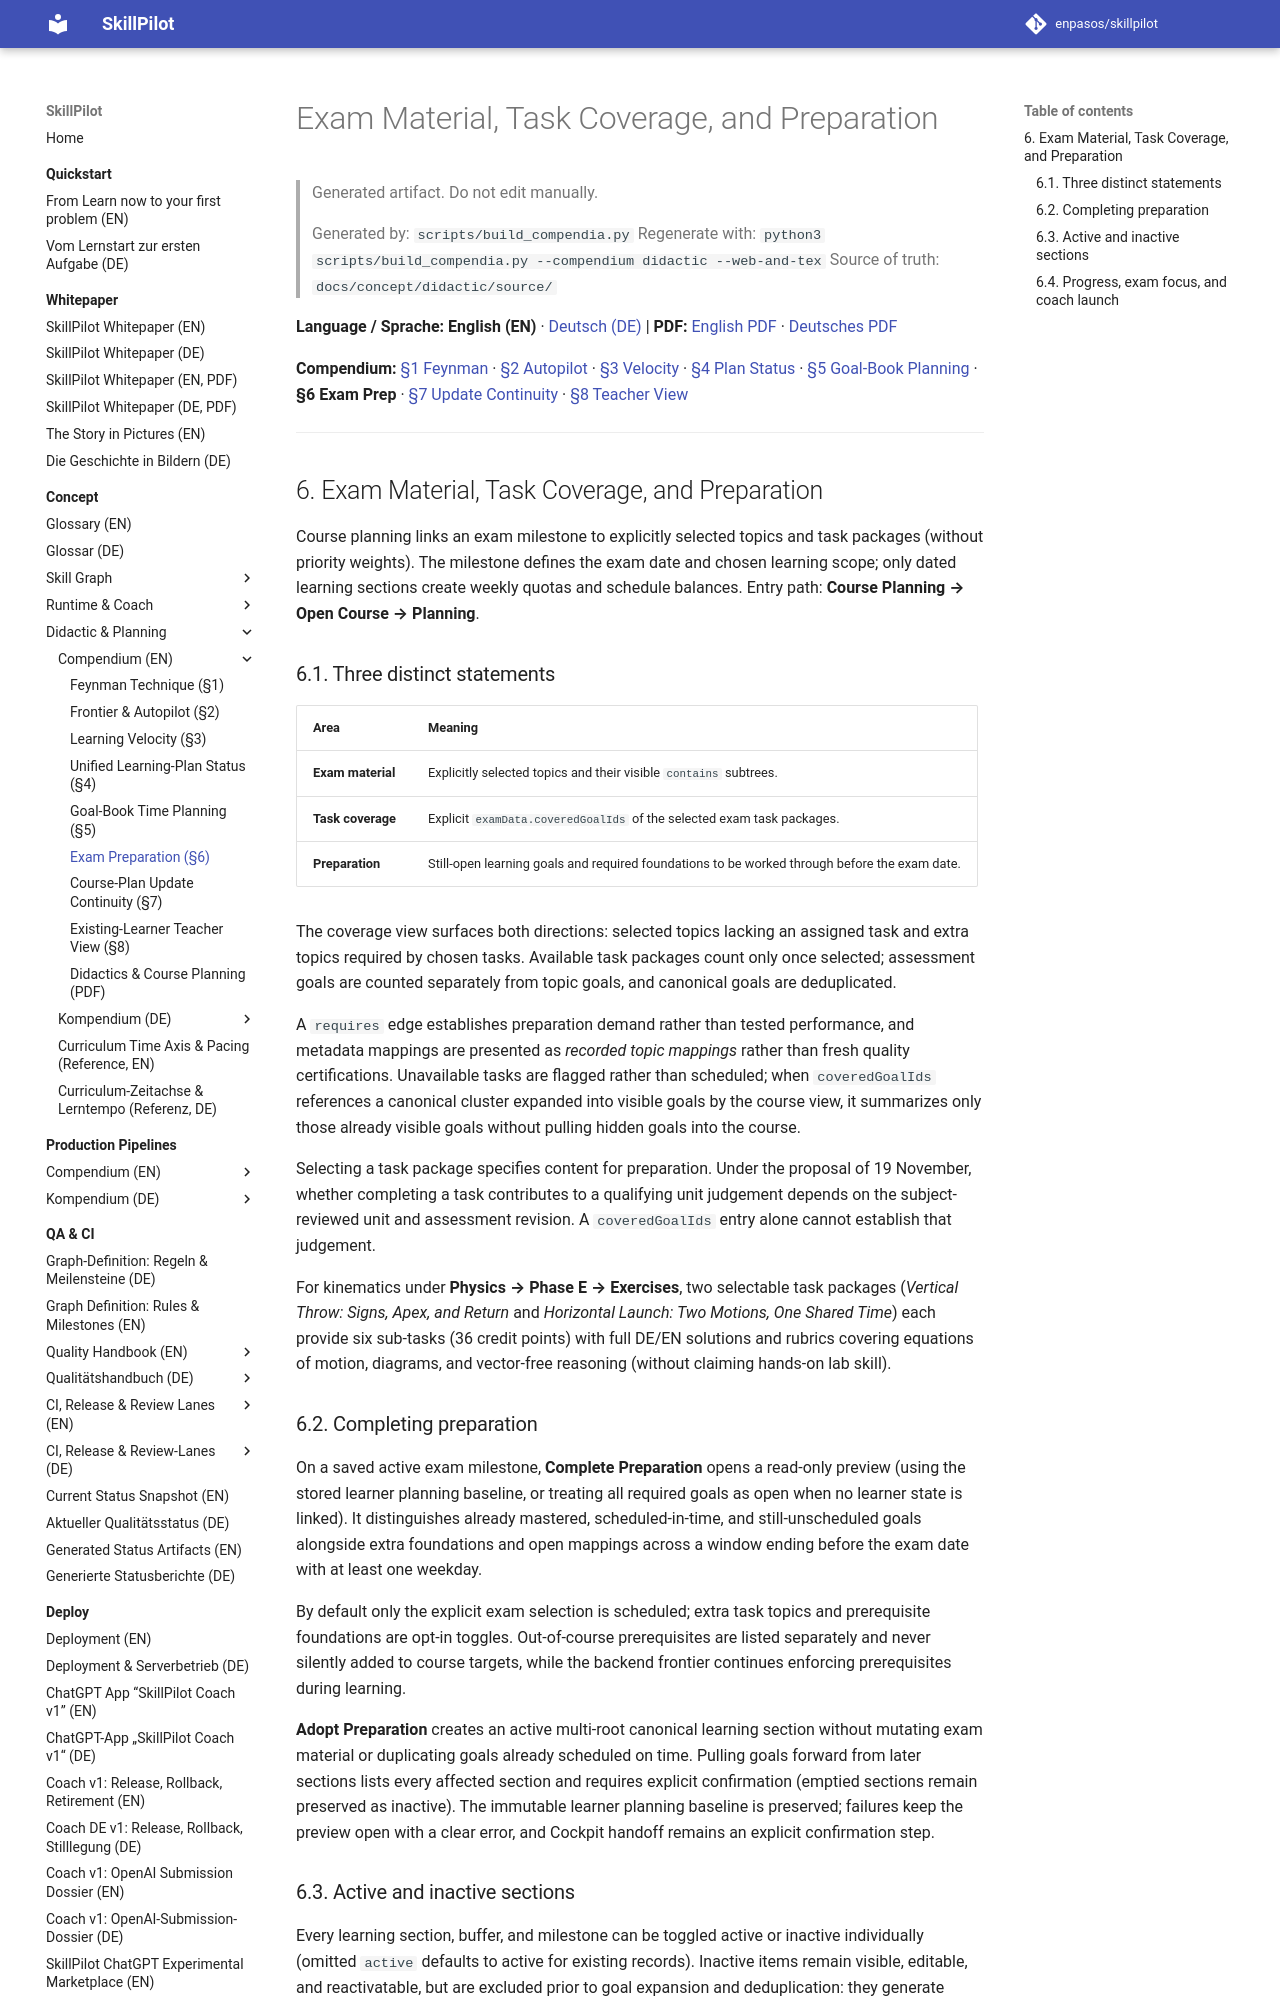

repository: enpasos/skillpilot · page: concept/runtime-workflows/exam-preparation-planning.en/index.html · generator: mkdocs

# Exam Material, Task Coverage, and Preparation

> Generated artifact. Do not edit manually.
>
> Generated by: `scripts/build_compendia.py`
> Regenerate with: `python3 scripts/build_compendia.py --compendium didactic --web-and-tex`
> Source of truth: `docs/concept/didactic/source/`

**Language / Sprache:** **English (EN)** · [Deutsch (DE)](exam-preparation-planning.md) | **PDF:** [English PDF](../didactic/skillpilot-didactics-and-planning.en.pdf) · [Deutsches PDF](../didactic/skillpilot-didactics-and-planning.de.pdf)

**Compendium:** [§1 Feynman](../didactic/feynman-rules.md) · [§2 Autopilot](../didactic/frontier-goal-selection-strategies-autopilot.md) · [§3 Velocity](../didactic/learning-velocity.md) · [§4 Plan Status](../didactic/unified-learning-plan-status.en.md) · [§5 Goal-Book Planning](../skill-graph/teacher-goal-book-time-planning.en.md) · **§6 Exam Prep** · [§7 Update Continuity](course-plan-update-continuity.en.md) · [§8 Teacher View](existing-learner-teacher-view.md)

---
<a id="sec-exam-preparation-planning"></a>
## 6. Exam Material, Task Coverage, and Preparation

Course planning links an exam milestone to explicitly selected topics and task packages (without priority weights). The milestone defines the exam date and chosen learning scope; only dated learning sections create weekly quotas and schedule balances. Entry path: **Course Planning → Open Course → Planning**.

<a id="sec-exam-three-statements"></a>
### 6.1. Three distinct statements

| Area | Meaning |
| --- | --- |
| **Exam material** | Explicitly selected topics and their visible `contains` subtrees. |
| **Task coverage** | Explicit `examData.coveredGoalIds` of the selected exam task packages. |
| **Preparation** | Still-open learning goals and required foundations to be worked through before the exam date. |

The coverage view surfaces both directions: selected topics lacking an assigned task and extra topics required by chosen tasks. Available task packages count only once selected; assessment goals are counted separately from topic goals, and canonical goals are deduplicated.

A `requires` edge establishes preparation demand rather than tested performance, and metadata mappings are presented as *recorded topic mappings* rather than fresh quality certifications. Unavailable tasks are flagged rather than scheduled; when `coveredGoalIds` references a canonical cluster expanded into visible goals by the course view, it summarizes only those already visible goals without pulling hidden goals into the course.

Selecting a task package specifies content for preparation. Under the proposal of 19 November, whether completing a task contributes to a qualifying unit judgement depends on the subject-reviewed unit and assessment revision. A `coveredGoalIds` entry alone cannot establish that judgement.

For kinematics under **Physics → Phase E → Exercises**, two selectable task packages (*Vertical Throw: Signs, Apex, and Return* and *Horizontal Launch: Two Motions, One Shared Time*) each provide six sub-tasks (36 credit points) with full DE/EN solutions and rubrics covering equations of motion, diagrams, and vector-free reasoning (without claiming hands-on lab skill).

<a id="sec-exam-complete-prep"></a>
### 6.2. Completing preparation

On a saved active exam milestone, **Complete Preparation** opens a read-only preview (using the stored learner planning baseline, or treating all required goals as open when no learner state is linked). It distinguishes already mastered, scheduled-in-time, and still-unscheduled goals alongside extra foundations and open mappings across a window ending before the exam date with at least one weekday.

By default only the explicit exam selection is scheduled; extra task topics and prerequisite foundations are opt-in toggles. Out-of-course prerequisites are listed separately and never silently added to course targets, while the backend frontier continues enforcing prerequisites during learning.

**Adopt Preparation** creates an active multi-root canonical learning section without mutating exam material or duplicating goals already scheduled on time. Pulling goals forward from later sections lists every affected section and requires explicit confirmation (emptied sections remain preserved as inactive). The immutable learner planning baseline is preserved; failures keep the preview open with a clear error, and Cockpit handoff remains an explicit confirmation step.

<a id="sec-exam-active-inactive"></a>
